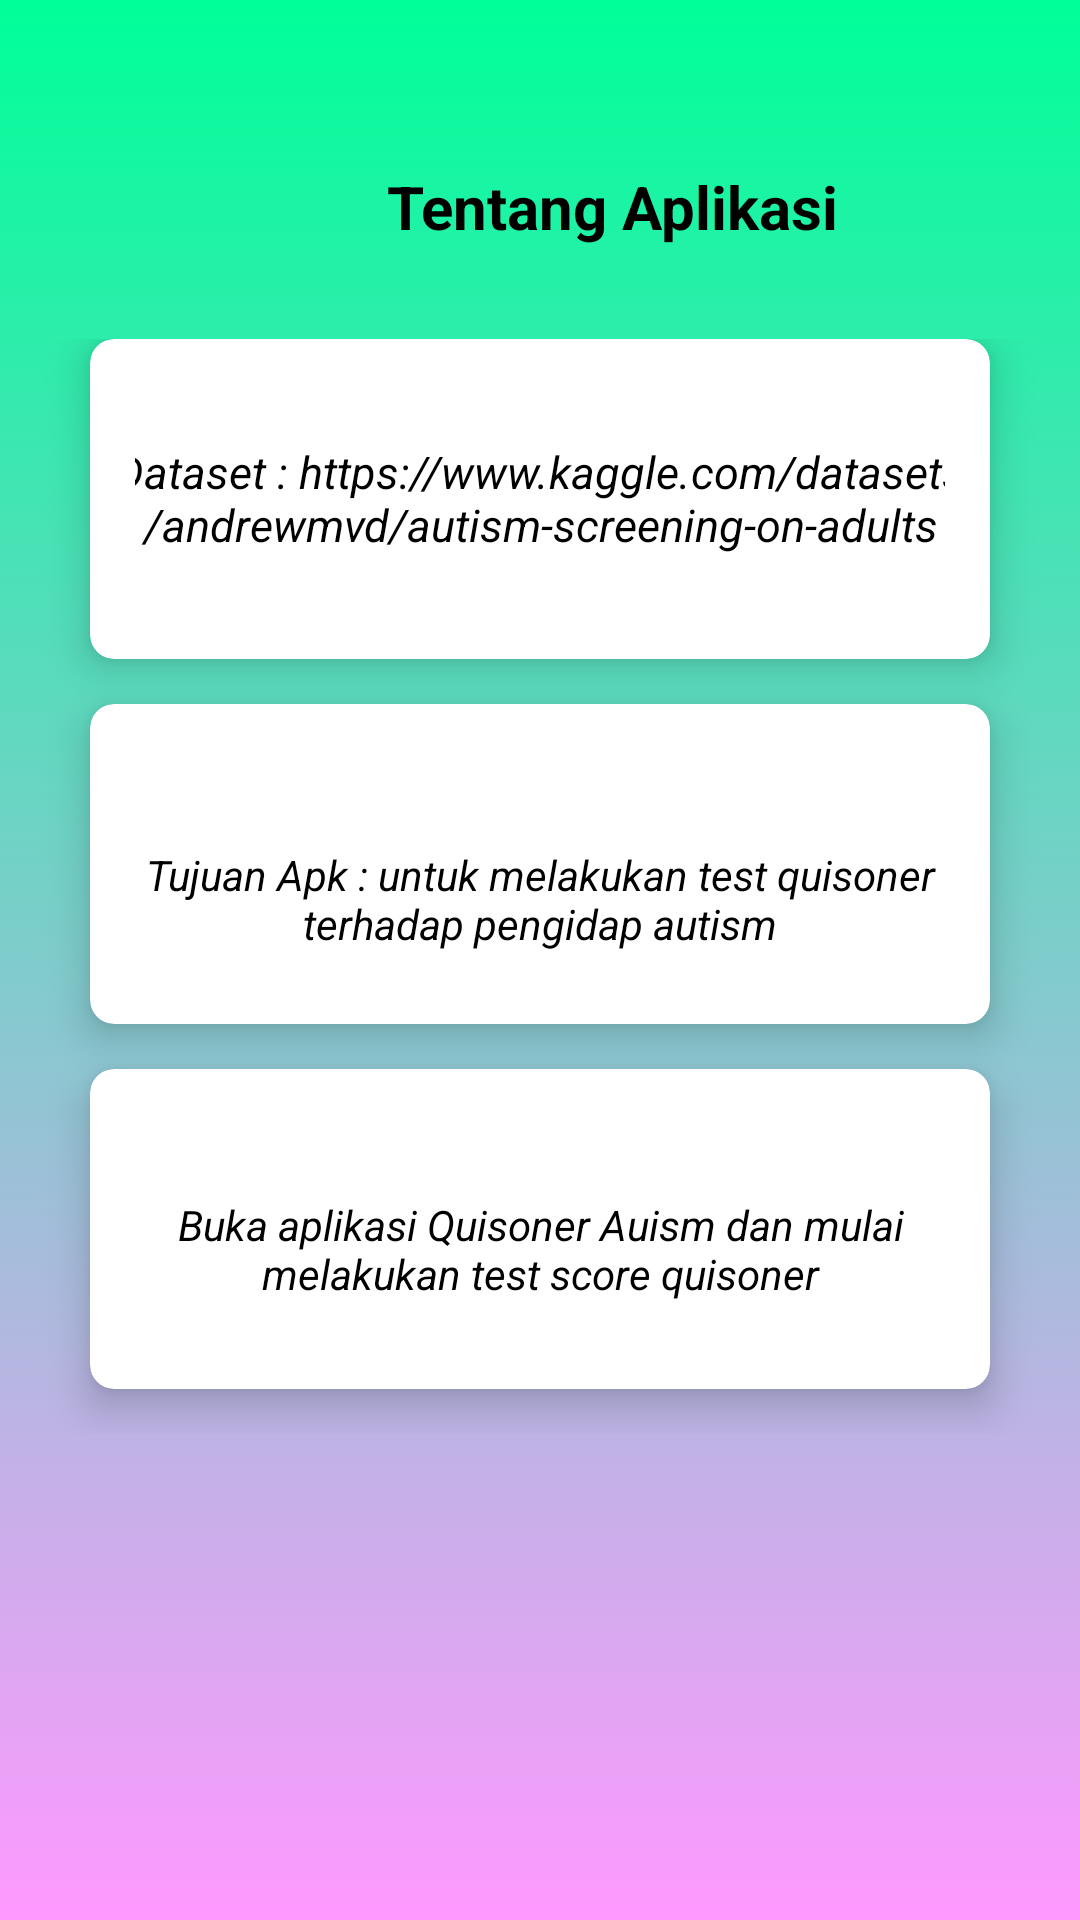

Here is an Android app screen rendered from its layout file. Give the layout XML and the strings, colors and styles it references.
<!-- AndroidManifest.xml: application theme Theme.Citra_ML -->
<!-- res/layout/activity_tentang.xml -->
<?xml version="1.0" encoding="utf-8"?>
<androidx.constraintlayout.widget.ConstraintLayout xmlns:android="http://schemas.android.com/apk/res/android"
    xmlns:app="http://schemas.android.com/apk/res-auto"
    xmlns:tools="http://schemas.android.com/tools"
    android:layout_width="match_parent"
    android:layout_height="match_parent"
    android:background="@drawable/bg"
    tools:context=".TentangActivity">

    <LinearLayout
        android:layout_width="match_parent"
        android:layout_height="match_parent"
        android:background="@drawable/bg"
        android:orientation="vertical"
        android:weightSum="10"
        app:layout_constraintBaseline_toBaselineOf="parent">

        <RelativeLayout
            android:layout_width="408dp"
            android:layout_height="0dp"
            android:layout_weight="2">

            <TextView
                android:layout_width="500dp"
                android:layout_height="100dp"
                android:text="Tentang Aplikasi"
                android:layout_marginTop="40dp"
                android:textStyle="bold"
                android:textAlignment="center"
                android:gravity="center"
                android:textColor="@color/black"
                android:textSize="20sp"/>

        </RelativeLayout>


        <GridLayout
            android:layout_width="match_parent"
            android:layout_height="150dp"
            android:layout_weight="5"
            android:columnCount="1"
            android:rowCount="3"
            android:alignmentMode="alignMargins"
            android:columnOrderPreserved="false"
            android:padding="15dp">

            <androidx.cardview.widget.CardView
                app:cardBackgroundColor="@color/white"
                android:layout_width="0dp"
                android:layout_height="0dp"
                android:layout_columnWeight="1"
                android:layout_rowWeight="1"
                android:layout_marginBottom="15dp"
                android:layout_marginLeft="15dp"
                android:layout_marginRight="15dp"
                app:cardElevation="8dp"
                app:cardCornerRadius="8dp">

                <LinearLayout
                    android:layout_width="wrap_content"
                    android:layout_height="wrap_content"
                    android:layout_gravity="center_horizontal|center_vertical"
                    android:layout_margin="15dp"
                    android:orientation="vertical">


                    <TextView
                        android:layout_width="290dp"
                        android:layout_height="110dp"
                        android:layout_gravity="center_horizontal"
                        android:layout_marginLeft="20dp"
                        android:layout_marginTop="19dp"
                        android:layout_marginRight="20dp"
                        android:layout_marginBottom="100dp"
                        android:text="Dataset : https://www.kaggle.com/datasets/andrewmvd/autism-screening-on-adults"
                        android:textAlignment="center"
                        android:textColor="@color/black"
                        android:textSize="15sp"
                        android:textStyle="italic">

                    </TextView>

                </LinearLayout>

            </androidx.cardview.widget.CardView>


            <androidx.cardview.widget.CardView
                app:cardBackgroundColor="@color/white"
                android:layout_width="0dp"
                android:layout_height="0dp"
                android:layout_columnWeight="1"
                android:layout_rowWeight="1"
                android:layout_marginBottom="15dp"
                android:layout_marginLeft="15dp"
                android:layout_marginRight="15dp"
                app:cardElevation="8dp"
                app:cardCornerRadius="8dp">

                <LinearLayout
                    android:layout_width="wrap_content"
                    android:layout_height="wrap_content"
                    android:layout_gravity="center_horizontal|center_vertical"
                    android:layout_margin="15dp"
                    android:orientation="vertical">


                    <TextView
                        android:layout_width="270dp"
                        android:layout_height="80dp"
                        android:layout_marginTop="10dp"
                        android:layout_marginBottom="150dp"
                        android:layout_marginLeft="20dp"
                        android:layout_marginRight="20dp"
                        android:gravity="center"
                        android:text="Tujuan Apk : untuk melakukan test quisoner terhadap pengidap autism"
                        android:textSize="14sp"
                        android:textStyle="italic"
                        android:textColor="@color/black"
                        android:textAlignment="center"
                        android:layout_gravity="center_horizontal">

                    </TextView>

                </LinearLayout>

            </androidx.cardview.widget.CardView>

            <androidx.cardview.widget.CardView
                app:cardBackgroundColor="@color/white"
                android:layout_width="0dp"
                android:layout_height="0dp"
                android:layout_columnWeight="1"
                android:layout_rowWeight="1"
                android:layout_marginBottom="15dp"
                android:layout_marginLeft="15dp"
                android:layout_marginRight="15dp"
                app:cardElevation="8dp"
                app:cardCornerRadius="8dp">

                <LinearLayout
                    android:layout_width="wrap_content"
                    android:layout_height="wrap_content"
                    android:layout_gravity="center_horizontal|center_vertical"
                    android:layout_margin="15dp"
                    android:orientation="vertical">


                    <TextView
                        android:layout_width="270dp"
                        android:layout_height="90dp"
                        android:layout_marginTop="0dp"
                        android:layout_marginBottom="100dp"
                        android:layout_marginLeft="20dp"
                        android:layout_marginRight="20dp"
                        android:text="Buka aplikasi Quisoner Auism dan mulai melakukan test score quisoner"
                        android:textSize="14sp"
                        android:textStyle="italic"
                        android:textColor="@color/black"
                        android:textAlignment="center"
                        android:gravity="center"
                        android:layout_gravity="center_horizontal">

                    </TextView>

                </LinearLayout>

            </androidx.cardview.widget.CardView>


        </GridLayout>

    </LinearLayout>

</androidx.constraintlayout.widget.ConstraintLayout>
<!-- resources referenced by this layout -->
<resources>
  <color name="black">#FF000000</color>
  <color name="white">#FFFFFFFF</color>
  <!-- drawable bg (drawable) -->
  <?xml version="1.0" encoding="utf-8"?>
  <selector xmlns:android="http://schemas.android.com/apk/res/android">
  
      <item>
          <shape>
  
              <gradient
                  android:angle="90"
                  android:startColor="@color/pink2"
                  android:endColor="@color/green"
                  android:type="linear">
              </gradient>
  
          </shape>
      </item>
  </selector>
  <style name="Theme.Citra_ML" parent="Base.Theme.Citra_ML" />
  <color name="pink2">#FF99FF</color>
  <color name="green">#00FF99</color>
  <style name="Base.Theme.Citra_ML" parent="Theme.Material3.DayNight.NoActionBar">
          
          <item name="colorPrimary">@color/green</item>
          <item name="colorPrimaryVariant">@color/green</item>
          <item name="android:statusBarColor">@color/green</item>
          
      </style>
</resources>
